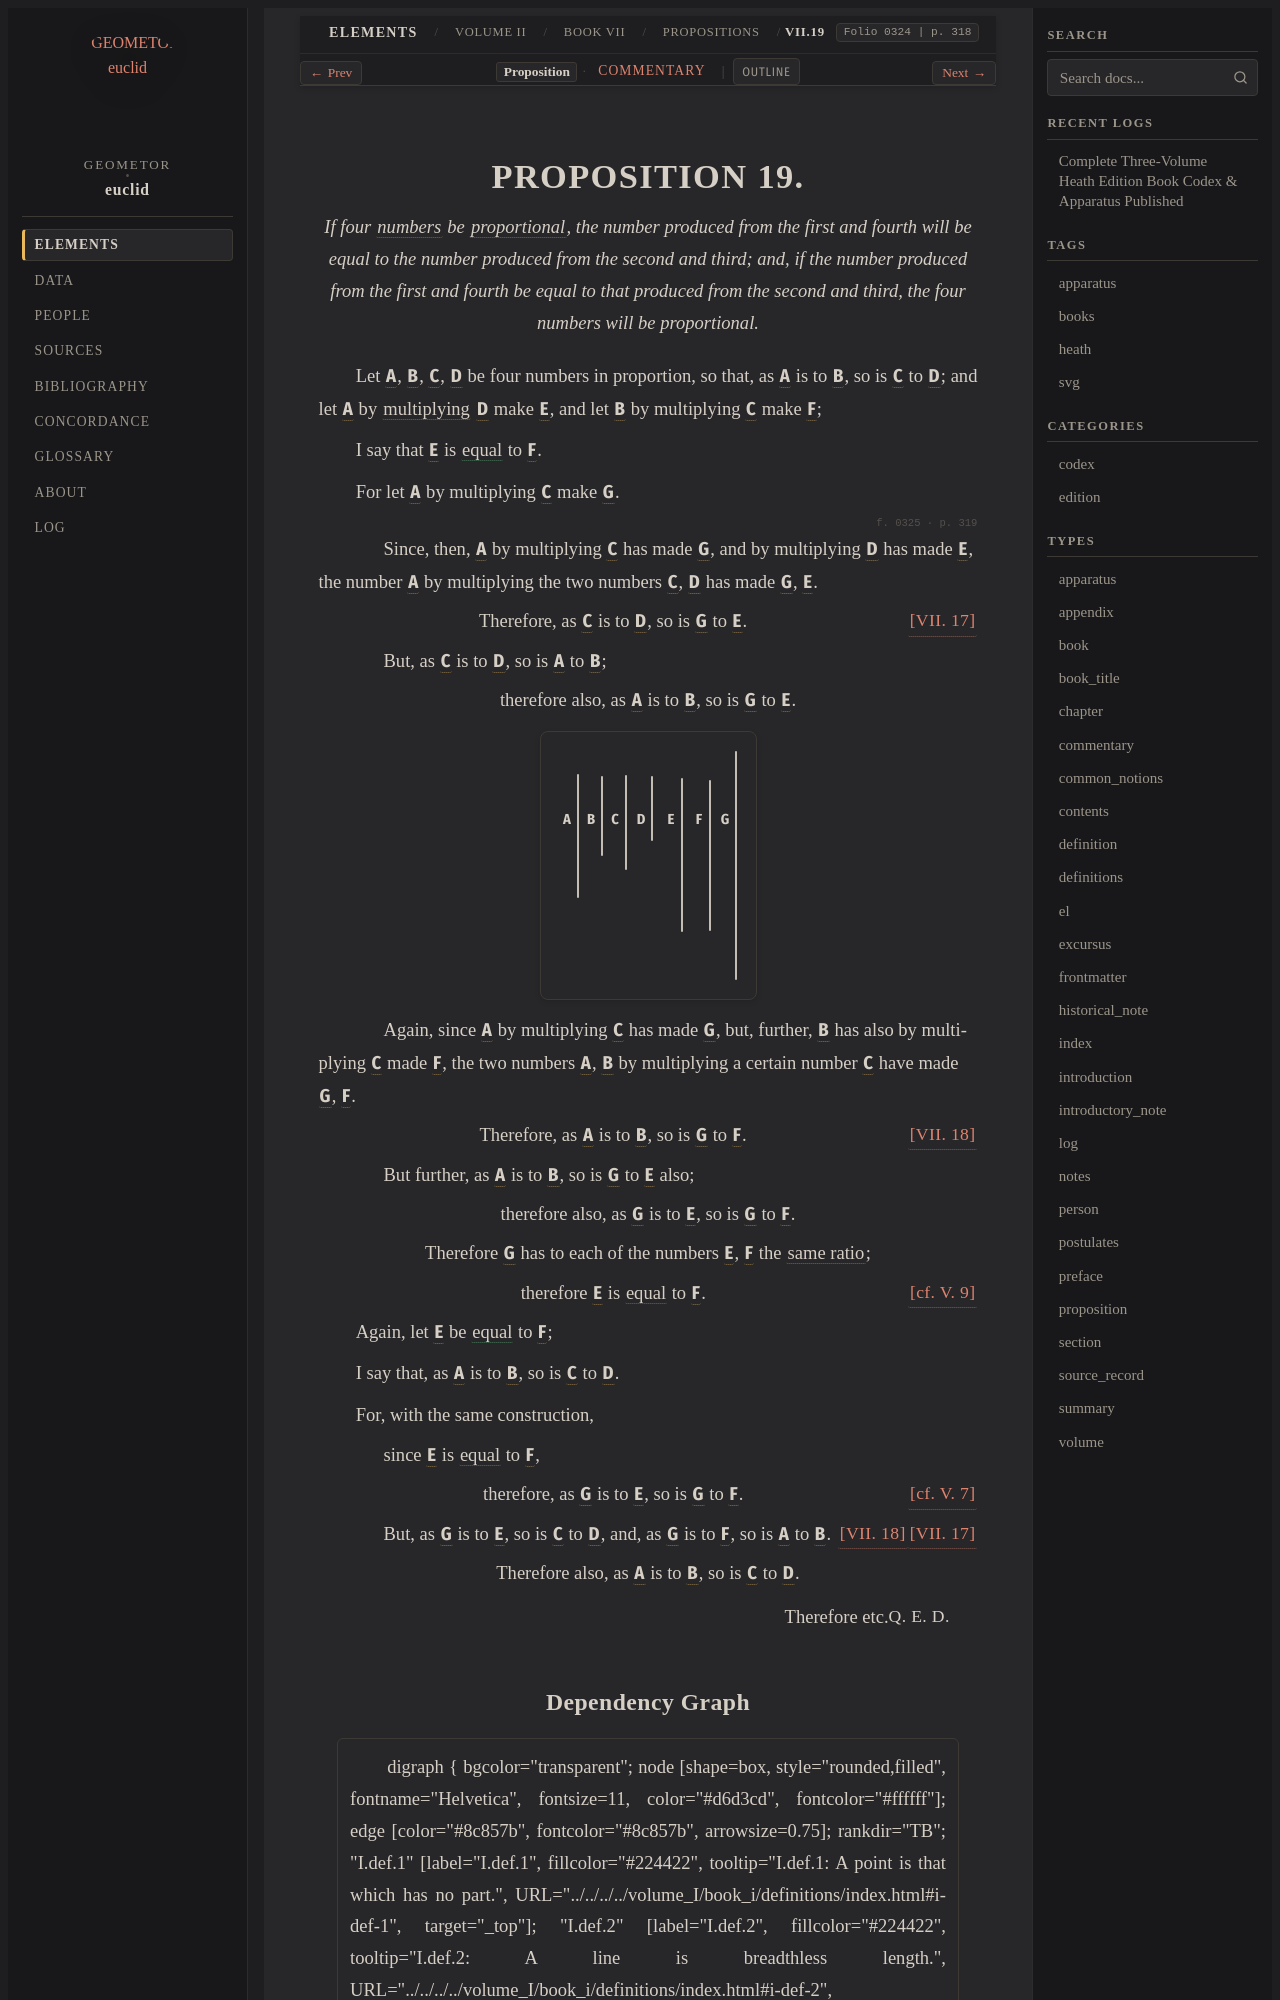

repository: geometor/euclid · page: heath/volume_II/book_vii/propositions/19/index.html · generator: sphinx

:canonical_id: VII.19
:volume: II
:book: VII
:proposition: 19
:type: proposition
:title: Proposition VII.19
:folios: 0324, 0325
:folio: 0324
:page: 318
:pages: 318, 319
:dependencies: V.def.6, V.7, V.9, VII.def.2, VII.17, VII.18

.. _VII.19:

.. folio:: 0324
   :page: 318

PROPOSITION 19.
===============

.. enunciation::

   If four :term:`numbers <number>` be :term:`proportional <proportional>`, the number produced from the first and fourth will be equal to the number produced from the second and third; and, if the number produced from the first and fourth be equal to that produced from the second and third, the four numbers will be proportional.

Let :g:`A <0325.g1:A>`, :g:`B <0325.g1:B>`, :g:`C <0325.g1:C>`, :g:`D <0325.g1:D>` be four numbers in proportion, so that, as :g:`A <0325.g1:A>` is to :g:`B <0325.g1:B>`, so is :g:`C <0325.g1:C>` to :g:`D <0325.g1:D>`; and let :g:`A <0325.g1:A>` by :term:`multiplying <multiply>` :g:`D <0325.g1:D>` make :g:`E <0325.g1:E>`, and let :g:`B <0325.g1:B>` by multiplying :g:`C <0325.g1:C>` make :g:`F <0325.g1:F>`;

I say that :g:`E <0325.g1:E>` is :eq:`equal <0325.g1:E = 0325.g1:F>` to :g:`F <0325.g1:F>`.

For let :g:`A <0325.g1:A>` by multiplying :g:`C <0325.g1:C>` make :g:`G <0325.g1:G>`.

.. _folio-ii-0325:

.. folio:: 0325
   :page: 319

.. subclause::

   Since, then, :g:`A <0325.g1:A>` by multiplying :g:`C <0325.g1:C>` has made :g:`G <0325.g1:G>`, and by multiplying :g:`D <0325.g1:D>` has made :g:`E <0325.g1:E>`, the number :g:`A <0325.g1:A>` by multiplying the two numbers :g:`C <0325.g1:C>`, :g:`D <0325.g1:D>` has made :g:`G <0325.g1:G>`, :g:`E <0325.g1:E>`.

.. assertion:: [VII. 17] <VII.17>

   Therefore, as :g:`C <0325.g1:C>` is to :g:`D <0325.g1:D>`, so is :g:`G <0325.g1:G>` to :g:`E <0325.g1:E>`.

.. subclause::

   But, as :g:`C <0325.g1:C>` is to :g:`D <0325.g1:D>`, so is :g:`A <0325.g1:A>` to :g:`B <0325.g1:B>`;

.. assertion::

   therefore also, as :g:`A <0325.g1:A>` is to :g:`B <0325.g1:B>`, so is :g:`G <0325.g1:G>` to :g:`E <0325.g1:E>`.

.. picture:: 0325.g1.svg
   :alt: Book VII, Proposition 19

.. subclause::

   Again, since :g:`A <0325.g1:A>` by multiplying :g:`C <0325.g1:C>` has made :g:`G <0325.g1:G>`, but, further, :g:`B <0325.g1:B>` has also by multiplying :g:`C <0325.g1:C>` made :g:`F <0325.g1:F>`, the two numbers :g:`A <0325.g1:A>`, :g:`B <0325.g1:B>` by multiplying a certain number :g:`C <0325.g1:C>` have made :g:`G <0325.g1:G>`, :g:`F <0325.g1:F>`.

.. assertion:: [VII. 18] <VII.18>

   Therefore, as :g:`A <0325.g1:A>` is to :g:`B <0325.g1:B>`, so is :g:`G <0325.g1:G>` to :g:`F <0325.g1:F>`.

.. subclause::

   But further, as :g:`A <0325.g1:A>` is to :g:`B <0325.g1:B>`, so is :g:`G <0325.g1:G>` to :g:`E <0325.g1:E>` also;

.. assertion::

   therefore also, as :g:`G <0325.g1:G>` is to :g:`E <0325.g1:E>`, so is :g:`G <0325.g1:G>` to :g:`F <0325.g1:F>`.

.. assertion::

   Therefore :g:`G <0325.g1:G>` has to each of the numbers :g:`E <0325.g1:E>`, :g:`F <0325.g1:F>` the :term:`same ratio <in-the-same-ratio>`;

.. assertion:: [cf. V. 9]

   therefore :g:`E <0325.g1:E>` is :eq:`equal <0325.g1:E = 0325.g1:F>` to :g:`F <0325.g1:F>`.

Again, let :g:`E <0325.g1:E>` be :eq:`equal <0325.g1:E = 0325.g1:F>` to :g:`F <0325.g1:F>`;

I say that, as :g:`A <0325.g1:A>` is to :g:`B <0325.g1:B>`, so is :g:`C <0325.g1:C>` to :g:`D <0325.g1:D>`.

For, with the same construction,

.. subclause::

   since :g:`E <0325.g1:E>` is :eq:`equal <0325.g1:E = 0325.g1:F>` to :g:`F <0325.g1:F>`,

.. assertion:: [cf. V. 7]

   therefore, as :g:`G <0325.g1:G>` is to :g:`E <0325.g1:E>`, so is :g:`G <0325.g1:G>` to :g:`F <0325.g1:F>`.

.. subclause::

   But, as :g:`G <0325.g1:G>` is to :g:`E <0325.g1:E>`, so is :g:`C <0325.g1:C>` to :g:`D <0325.g1:D>`, :just:`[VII. 17] <VII.17>` and, as :g:`G <0325.g1:G>` is to :g:`F <0325.g1:F>`, so is :g:`A <0325.g1:A>` to :g:`B <0325.g1:B>`. :just:`[VII. 18] <VII.18>`

.. assertion::

   Therefore also, as :g:`A <0325.g1:A>` is to :g:`B <0325.g1:B>`, so is :g:`C <0325.g1:C>` to :g:`D <0325.g1:D>`.

.. qed::

   Therefore etc. :just:`Q. E. D.`
